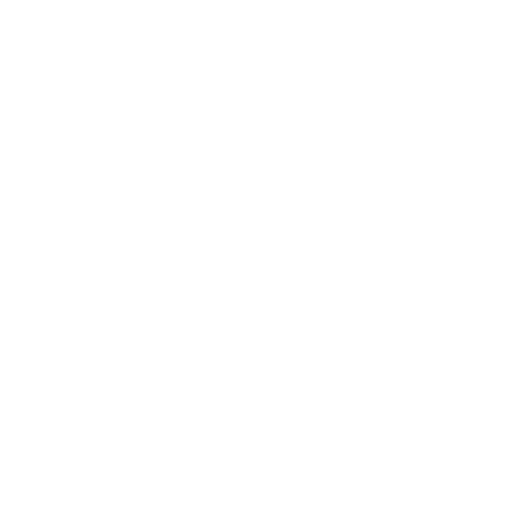
t = 0.00 s
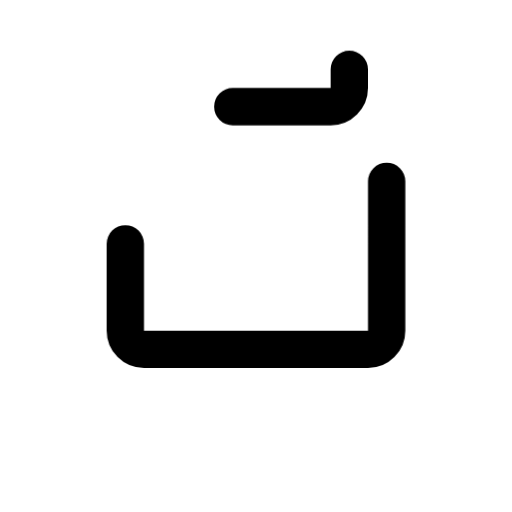
t = 0.44 s
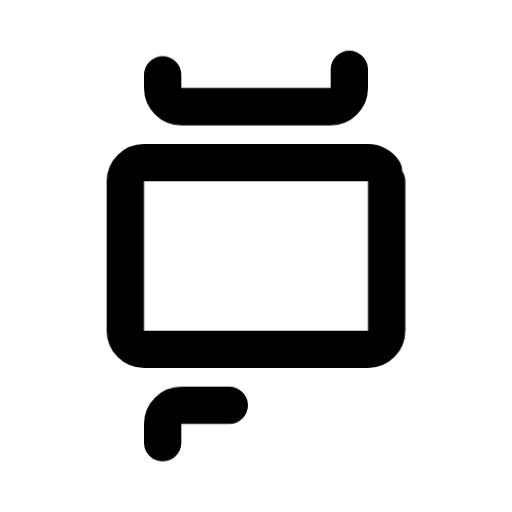
t = 0.86 s
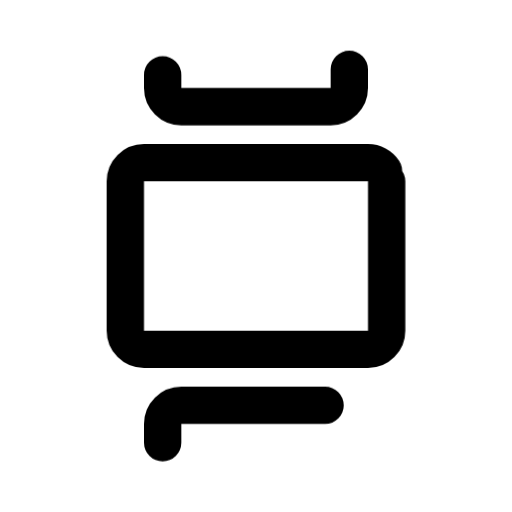
t = 1.15 s
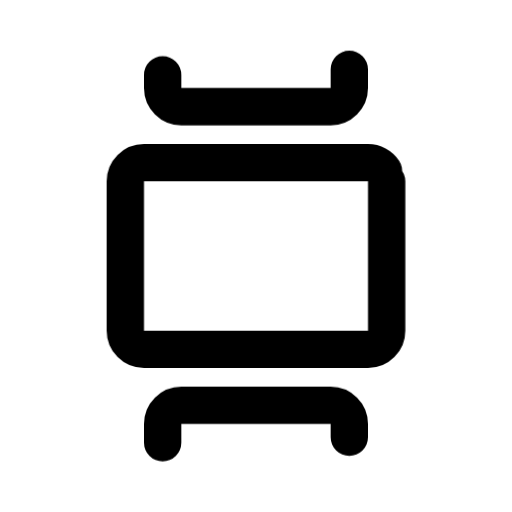
t = 1.69 s
t = 2.09 s: frame unchanged from t = 1.69 s, image omitted

The animated SVG that drew these frames (rendered in a browser with its animation timeline set to each time). Animation: 2 CSS @keyframes rules; one cycle of 2.40 s, repeats indefinitely.

<svg xmlns="http://www.w3.org/2000/svg" width="24" height="24" fill="none" stroke="currentColor" stroke-linecap="round" stroke-linejoin="round" stroke-width="2" viewBox="0 0 24 24">
    <!-- Generated by scripts/icon-expansion/generate.mjs -->
    <!-- Adapted from Tabler Icons 3.34.1.
MIT License

Copyright (c) 2020-2024 Paweł Kuna

Permission is hereby granted, free of charge, to any person obtaining a copy
of this software and associated documentation files (the "Software"), to deal
in the Software without restriction, including without limitation the rights
to use, copy, modify, merge, publish, distribute, sublicense, and/or sell
copies of the Software, and to permit persons to whom the Software is
furnished to do so, subject to the following conditions:

The above copyright notice and this permission notice shall be included in all
copies or substantial portions of the Software.

THE SOFTWARE IS PROVIDED "AS IS", WITHOUT WARRANTY OF ANY KIND, EXPRESS OR
IMPLIED, INCLUDING BUT NOT LIMITED TO THE WARRANTIES OF MERCHANTABILITY,
FITNESS FOR A PARTICULAR PURPOSE AND NONINFRINGEMENT. IN NO EVENT SHALL THE
AUTHORS OR COPYRIGHT HOLDERS BE LIABLE FOR ANY CLAIM, DAMAGES OR OTHER
LIABILITY, WHETHER IN AN ACTION OF CONTRACT, TORT OR OTHERWISE, ARISING FROM,
OUT OF OR IN CONNECTION WITH THE SOFTWARE OR THE USE OR OTHER DEALINGS IN THE
SOFTWARE. -->
    <style>
        @media (prefers-reduced-motion: no-preference) {
            @keyframes ira-design-carousel-vertical-row-0 { 0% { stroke-dashoffset: 1; opacity: 0; } 1% { opacity: 1; } 30%, 87% { stroke-dashoffset: 0; opacity: 1; } 100% { stroke-dashoffset: 0; opacity: 0; } }
            [data-ira-design-reveal="carousel-vertical"] [data-design-ink="row-0"] { stroke-dasharray: 1 1; animation: ira-design-carousel-vertical-row-0 2.4s linear infinite; }
            @keyframes ira-design-carousel-vertical-row-2 { 0%, 24% { stroke-dashoffset: 1; opacity: 0; } 25% { opacity: 1; } 54%, 87% { stroke-dashoffset: 0; opacity: 1; } 100% { stroke-dashoffset: 0; opacity: 0; } }
            [data-ira-design-reveal="carousel-vertical"] [data-design-ink="row-2"] { stroke-dasharray: 1 1; animation: ira-design-carousel-vertical-row-2 2.4s linear infinite; }
        }
    </style>
    <g data-ira-design-reveal="carousel-vertical" data-design-kind="box"><g transform="translate(1.5 1.5) scale(.875)"><path data-design-ink="row-0" pathLength="1" d="M19 8L19 16A1 1 0 0 1 18 17L6 17A1 1 0 0 1 5 16L5 8A1 1 0 0 1 6 7L18 7A1 1 0 0 1 19 8z"/><path data-design-ink="row-2" pathLength="1" d="M7 22L7 21A1 1 0 0 1 8 20L16 20A1 1 0 0 1 17 21L17 22"/></g><g transform="translate(1.5 1.5) scale(.875)"><path data-design-ink="row-0" pathLength="1" d="M17 2L17 3A1 1 0 0 1 16 4L8 4A1 1 0 0 1 7 3L7 2"/></g></g>
</svg>
